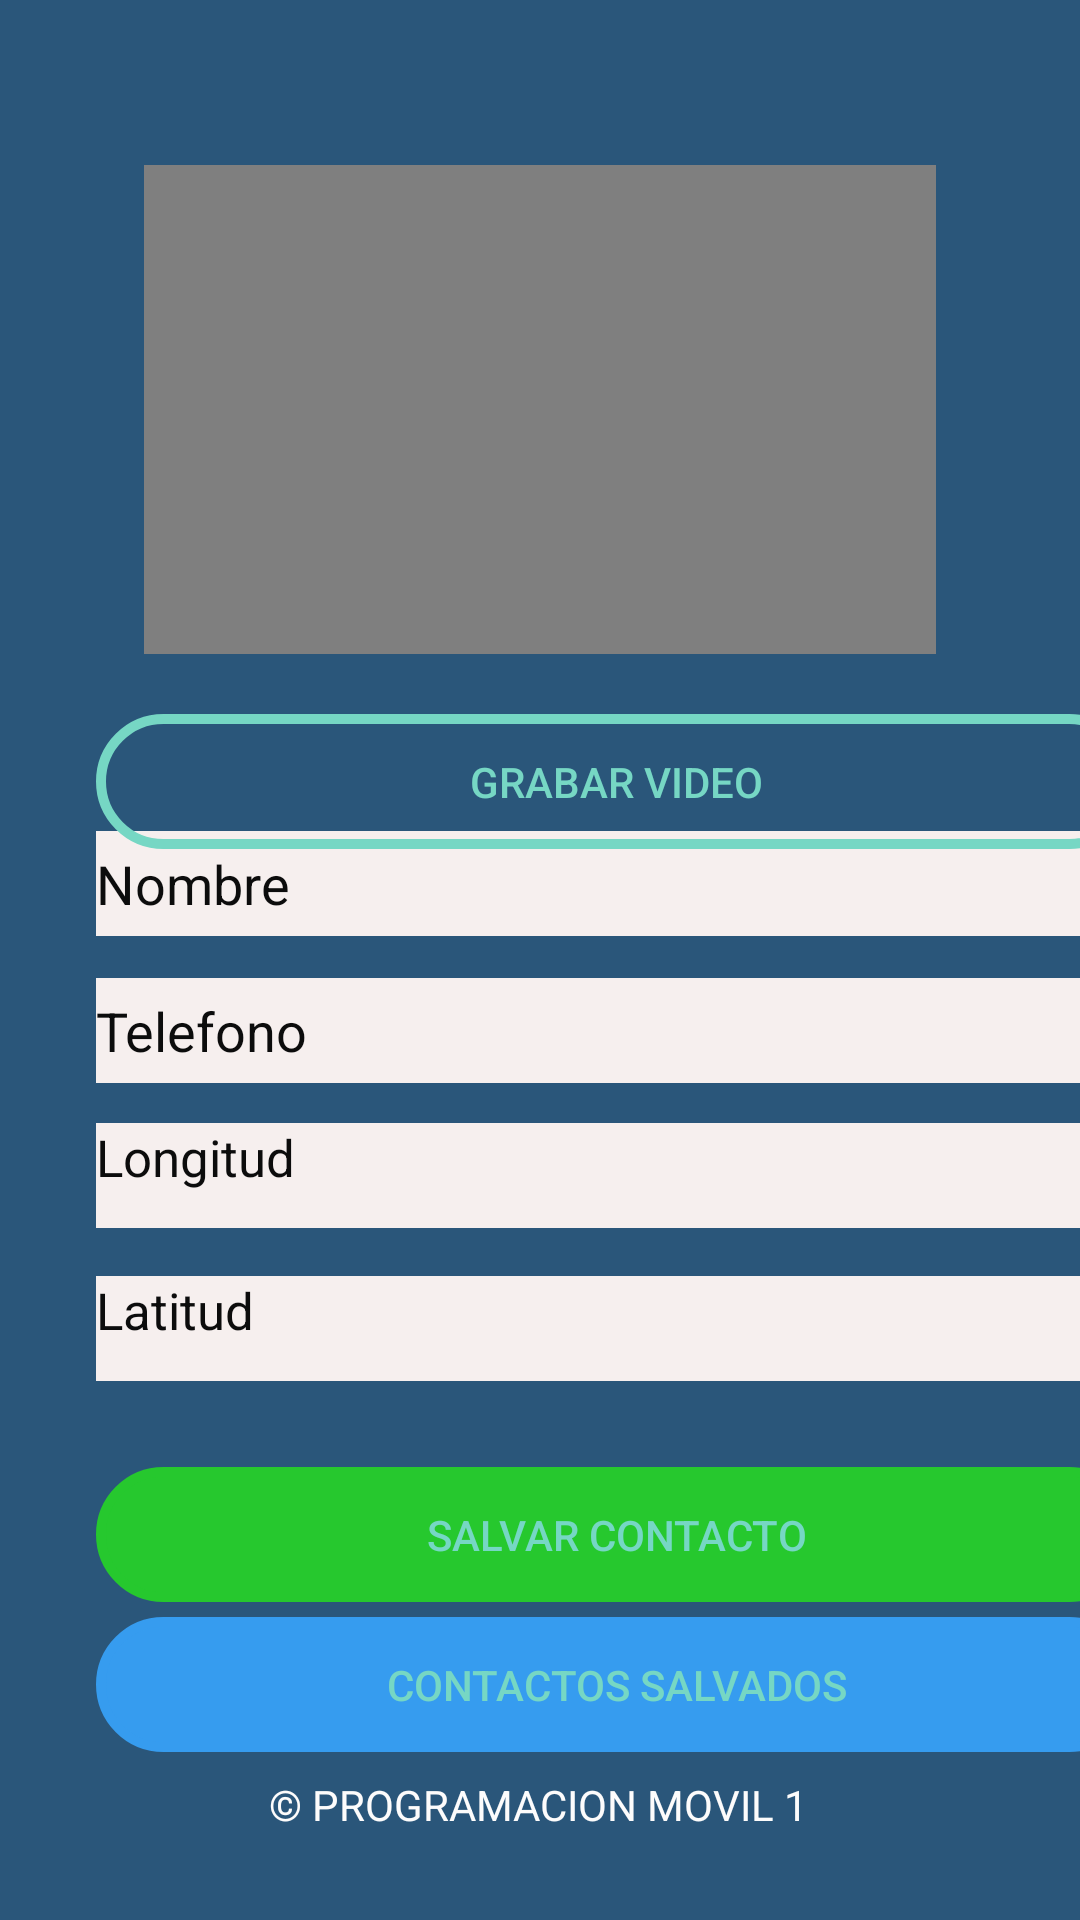

Reconstruct the res/layout file that produces this screen, plus the resources it refers to.
<!-- AndroidManifest.xml: application theme Theme.PM01ExamenGrupo4 -->
<!-- res/layout/activity_main.xml -->
<?xml version="1.0" encoding="utf-8"?>
<androidx.constraintlayout.widget.ConstraintLayout xmlns:android="http://schemas.android.com/apk/res/android"
    xmlns:app="http://schemas.android.com/apk/res-auto"
    xmlns:tools="http://schemas.android.com/tools"
    android:layout_width="match_parent"
    android:layout_height="match_parent"
    android:background="#2A567A"
    tools:context=".MainActivity">

    <Button
        android:id="@+id/btnVideo"
        android:layout_width="347dp"
        android:layout_height="45dp"
        android:layout_marginStart="32dp"
        android:layout_marginTop="20dp"
        android:layout_marginEnd="32dp"
        android:background="@drawable/ovalo"
        android:text="@string/GrabarVideo"
        android:textColor="@color/aqua"
        app:layout_constraintEnd_toEndOf="parent"
        app:layout_constraintHorizontal_bias="0.0"
        app:layout_constraintStart_toStartOf="parent"
        app:layout_constraintTop_toBottomOf="@+id/VideoPantalla" />

    <EditText
        android:id="@+id/txtnombre"
        android:layout_width="347dp"
        android:layout_height="35dp"
        android:layout_marginStart="32dp"
        android:layout_marginEnd="32dp"
        android:background="#F6EFEE"
        android:ems="10"
        android:hint="Nombre"
        android:inputType="textPersonName"
        android:textColor="#0C0C0C"
        android:textColorHint="#0C0C0C"
        app:layout_constraintBottom_toBottomOf="@+id/textView"
        app:layout_constraintEnd_toEndOf="parent"
        app:layout_constraintHorizontal_bias="0.0"
        app:layout_constraintStart_toStartOf="parent"
        app:layout_constraintTop_toTopOf="parent"
        app:layout_constraintVertical_bias="0.481" />

    <EditText
        android:id="@+id/txtnumero"
        android:layout_width="347dp"
        android:layout_height="35dp"
        android:layout_marginStart="32dp"
        android:layout_marginTop="32dp"
        android:layout_marginEnd="32dp"
        android:background="#F6EFEE"
        android:ems="10"
        android:hint="Telefono"
        android:inputType="number"
        android:textColor="#0C0C0C"
        android:textColorHint="#0C0C0C"
        app:layout_constraintBottom_toBottomOf="parent"
        app:layout_constraintEnd_toEndOf="parent"
        app:layout_constraintHorizontal_bias="0.0"
        app:layout_constraintStart_toStartOf="parent"
        app:layout_constraintTop_toTopOf="parent"
        app:layout_constraintVertical_bias="0.513" />

    <TextView
        android:id="@+id/txtlatitud"
        android:layout_width="347dp"
        android:layout_height="35dp"
        android:layout_marginStart="32dp"
        android:layout_marginTop="12dp"
        android:layout_marginEnd="32dp"
        android:background="#F6EFEE"
        android:text="Latitud"
        android:textColor="#0C0C0C"
        android:textSize="17dp"
        app:layout_constraintBottom_toBottomOf="parent"
        app:layout_constraintEnd_toEndOf="parent"
        app:layout_constraintHorizontal_bias="0.0"
        app:layout_constraintStart_toStartOf="parent"
        app:layout_constraintTop_toTopOf="parent"
        app:layout_constraintVertical_bias="0.697" />

    <TextView
        android:id="@+id/txtlongitud"
        android:layout_width="347dp"
        android:layout_height="35dp"
        android:layout_marginStart="32dp"
        android:layout_marginEnd="32dp"
        android:background="#F6EFEE"
        android:text="Longitud"
        android:textColor="#0C0C0C"
        android:textSize="17dp"
        app:layout_constraintBottom_toBottomOf="@+id/textView"
        app:layout_constraintEnd_toEndOf="parent"
        app:layout_constraintHorizontal_bias="0.0"
        app:layout_constraintStart_toStartOf="parent"
        app:layout_constraintTop_toTopOf="parent"
        app:layout_constraintVertical_bias="0.65" />

    <Button
        android:id="@+id/btnSalvar"
        android:layout_width="347dp"
        android:layout_height="45dp"
        android:layout_marginStart="32dp"
        android:layout_marginEnd="32dp"
        android:background="@drawable/ovalo"
        android:backgroundTint="#26C82E"
        android:text="SALVAR CONTACTO"
        android:textColor="@color/aqua"
        app:layout_constraintBottom_toBottomOf="parent"
        app:layout_constraintEnd_toEndOf="parent"
        app:layout_constraintHorizontal_bias="0.0"
        app:layout_constraintStart_toStartOf="parent"
        app:layout_constraintTop_toTopOf="parent"
        app:layout_constraintVertical_bias="0.822" />

    <Button
        android:id="@+id/btnListContact"
        android:layout_width="347dp"
        android:layout_height="45dp"
        android:layout_marginStart="32dp"
        android:layout_marginEnd="32dp"
        android:background="@drawable/ovalo"
        android:backgroundTint="@color/fondoOscuro"
        android:text="CONTACTOS SALVADOS"
        android:textColor="@color/aqua"
        app:backgroundTint="#369CEF"
        app:layout_constraintBottom_toBottomOf="parent"
        app:layout_constraintEnd_toEndOf="parent"
        app:layout_constraintHorizontal_bias="0.0"
        app:layout_constraintStart_toStartOf="parent"
        app:layout_constraintTop_toTopOf="parent"
        app:layout_constraintVertical_bias="0.906" />

    <ImageView
        android:id="@+id/imageView"
        android:layout_width="122dp"
        android:layout_height="56dp"
        app:layout_constraintBottom_toBottomOf="parent"
        app:layout_constraintEnd_toEndOf="parent"
        app:layout_constraintHorizontal_bias="0.498"
        app:layout_constraintStart_toStartOf="parent"
        app:layout_constraintTop_toTopOf="parent"
        app:layout_constraintVertical_bias="0.007"
        app:srcCompat="@mipmap/logo" />

    <TextView
        android:id="@+id/textView"
        android:layout_width="wrap_content"
        android:layout_height="wrap_content"
        android:text="© PROGRAMACION MOVIL 1"
        android:textColor="#FDFCFC"
        app:layout_constraintBottom_toBottomOf="parent"
        app:layout_constraintEnd_toEndOf="parent"
        app:layout_constraintHorizontal_bias="0.497"
        app:layout_constraintStart_toStartOf="parent"
        app:layout_constraintTop_toTopOf="@+id/imageView"
        app:layout_constraintVertical_bias="0.953" />

    <VideoView
        android:id="@+id/VideoPantalla"
        android:layout_width="264dp"
        android:layout_height="163dp"
        app:layout_constraintBottom_toBottomOf="@+id/textView"
        app:layout_constraintEnd_toEndOf="parent"
        app:layout_constraintStart_toStartOf="parent"
        app:layout_constraintTop_toTopOf="parent"
        app:layout_constraintVertical_bias="0.123" />

</androidx.constraintlayout.widget.ConstraintLayout>
<!-- resources referenced by this layout -->
<resources>
  <color name="aqua">#76D7C4</color>
  <color name="fondoOscuro">#34495E</color>
  <!-- drawable ovalo (drawable) -->
  <?xml version="1.0" encoding="utf-8"?>
  <shape xmlns:android="http://schemas.android.com/apk/res/android"
      android:shape="rectangle"
      >
      <size
          android:width="300dp"
          android:height="100dp"
          >
      </size>
  
      <corners
          android:radius="25dp"
          >
      </corners>
  
      <stroke
          android:width="10px"
          android:color="@color/aqua"
          >
  
      </stroke>
  </shape>
  <string name="GrabarVideo">Grabar Video</string>
  <style name="Theme.PM01ExamenGrupo4" parent="Theme.MaterialComponents.DayNight.DarkActionBar">
          
          <item name="colorPrimary">@color/purple_500</item>
          <item name="colorPrimaryVariant">@color/purple_700</item>
          <item name="colorOnPrimary">@color/white</item>
          
          <item name="colorSecondary">@color/teal_200</item>
          <item name="colorSecondaryVariant">@color/teal_700</item>
          <item name="colorOnSecondary">@color/black</item>
          
          <item name="android:statusBarColor" tools:targetApi="l">?attr/colorPrimaryVariant</item>
          
      </style>
  <color name="purple_500">#FF6200EE</color>
  <color name="purple_700">#FF3700B3</color>
  <color name="white">#FFFFFFFF</color>
  <color name="teal_200">#FF03DAC5</color>
  <color name="teal_700">#FF018786</color>
  <color name="black">#FF000000</color>
</resources>
